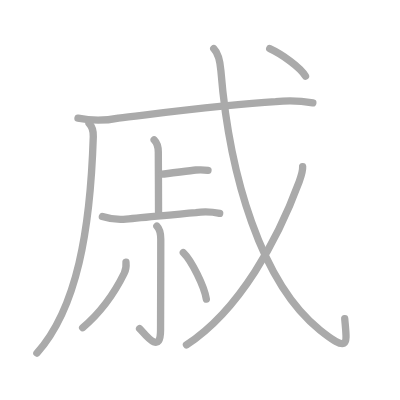
t = 0.00 s
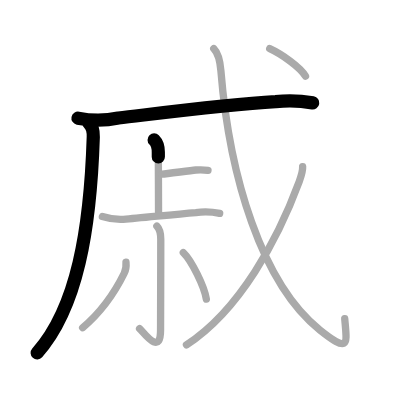
t = 2.25 s
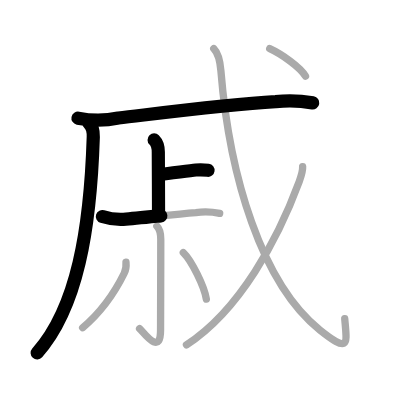
t = 4.50 s
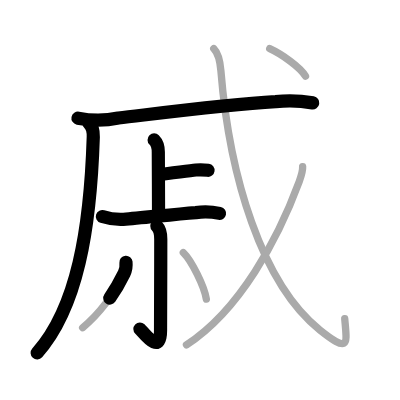
t = 6.50 s
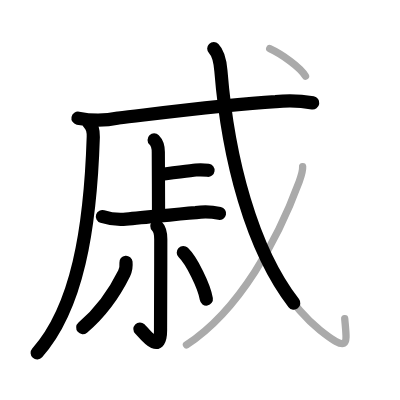
t = 8.75 s
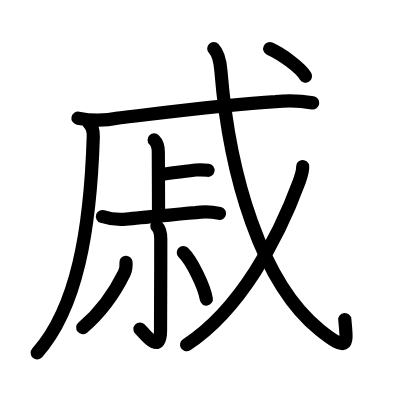
t = 11.00 s

The animated SVG that drew these frames (rendered in a browser with its animation timeline set to each time). Animation: 11 SMIL elements (animate=11); one cycle of 11.00 s.

<?xml version="1.0" standalone="no"?>
<!DOCTYPE svg PUBLIC "-//W3C//DTD SVG 1.1//EN"   "http://www.w3.org/Graphics/SVG/1.1/DTD/svg11.dtd">
<svg width="400px" height="400px"  version="1.1" xmlns="http://www.w3.org/2000/svg">
  <defs>
    <marker id="Triangle" viewBox="0 0 10 10" refX="0" refY="5" markerUnits="strokeWidth" markerWidth="3" style="stroke-opacity:0%;fill:#aaaaaa;" markerHeight="2" orient="auto">
      <path d="M 0 0 L 10 5 L 0 10 z" />
    </marker>
    
    <marker id="Arrow" viewBox="0 0 10 10" refX="5" refY="5" markerUnits="strokeWidth" markerWidth="1.8" style="stroke-opacity:0%;fill:#770000;" markerHeight="2" orient="auto">
      <path d="M 0 4 L 6 4 L 4 1 L 10 5 L 4 9 L 6 6 L 0 6 z" />
        <circle cx="5" cy="5" r="5" />
      </marker>
    
    <marker id="TriangleRed" viewBox="0 0 10 10" refX="0" refY="5" markerUnits="strokeWidth" markerWidth="3" style="stroke-opacity:0%;fill:#CC0000;" markerHeight="2" orient="auto">
      <path d="M 0 0 L 10 5 L 0 10 z" />
    </marker>
    
    <marker id="ArrowRed" viewBox="0 0 10 10" refX="5" refY="5" markerUnits="strokeWidth" markerWidth="1.8" style="stroke-opacity:0%;fill:#CC0000;" markerHeight="2" orient="auto">
      <path d="M 0 4 L 6 4 L 4 1 L 10 5 L 4 9 L 6 6 L 0 6 z" />
        <circle cx="5" cy="5" r="5" />
      </marker>
    
  </defs>
  
  <path style="fill:#ffffff; fill-opacity:100%; fill-rule:evenodd; stroke-width:0;" d="M 0 0 L 400px 0 L 400px 400px L 0 400px L 0 0" />

  <g transform="scale(3.6697247706422 3.6697247706422)">
<path style="fill:none; fill-opacity:0%; fill-rule:evenodd; stroke:#aaaaaa; stroke-opacity:100%; stroke-width: 1.5pt; stroke-linejoin:round; stroke-linecap:round;" d="M24.26 33.64c0.86 0.86 1.2 2.23 1.16 3.61C24.62 62.62 21 84 10.06 96.22"></path>
<path style="fill:none; fill-opacity:0%; fill-rule:evenodd; stroke:#aaaaaa; stroke-opacity:100%; stroke-width: 1.5pt; stroke-linejoin:round; stroke-linecap:round;" d="M21.25 32.2c3.68 0.73 7.35 0.73 11.02-0.03c10.93-1.27 29.19-3.67 42.86-4.46c3.38-0.36 6.76-0.25 10.12 0.33"></path>
<path style="fill:none; fill-opacity:0%; fill-rule:evenodd; stroke:#aaaaaa; stroke-opacity:100%; stroke-width: 1.5pt; stroke-linejoin:round; stroke-linecap:round;" d="M42 38.13c0.94 0.94 1.14 2.37 1.14 3.31c0 0.6 0.06 12.31 0.06 16.32"></path>
<path style="fill:none; fill-opacity:0%; fill-rule:evenodd; stroke:#aaaaaa; stroke-opacity:100%; stroke-width: 1.5pt; stroke-linejoin:round; stroke-linecap:round;" d="M44.16 47.45c1.42-0.1 7.27-0.93 9.21-1.12c1.1-0.1 2.2-0.07 3.31 0.08"></path>
<path style="fill:none; fill-opacity:0%; fill-rule:evenodd; stroke:#aaaaaa; stroke-opacity:100%; stroke-width: 1.5pt; stroke-linejoin:round; stroke-linecap:round;" d="M27.9 59c1.86 0.6 3.77 0.86 5.73 0.76c4.96-0.34 13-1.31 19.75-1.83c2.17-0.3 4.33-0.23 6.48 0.22"></path>
<path style="fill:none; fill-opacity:0%; fill-rule:evenodd; stroke:#aaaaaa; stroke-opacity:100%; stroke-width: 1.5pt; stroke-linejoin:round; stroke-linecap:round;" d="M42.75 61.62c0.81 0.82 1.06 2.26 1.06 3.56c0 9.4-0.06 21.62-0.06 24.82c0 7.26-4.75 0.37-5.72-0.44"></path>
<path style="fill:none; fill-opacity:0%; fill-rule:evenodd; stroke:#aaaaaa; stroke-opacity:100%; stroke-width: 1.5pt; stroke-linejoin:round; stroke-linecap:round;" d="M34.33 71.46c0.1 1.04-0.02 2.06-0.48 3C31.62 79 28.5 84.25 22.52 89.3"></path>
<path style="fill:none; fill-opacity:0%; fill-rule:evenodd; stroke:#aaaaaa; stroke-opacity:100%; stroke-width: 1.5pt; stroke-linejoin:round; stroke-linecap:round;" d="M49.95 68.83c2.3 2.23 5.71 9.19 6.28 12.66"></path>
<path style="fill:none; fill-opacity:0%; fill-rule:evenodd; stroke:#aaaaaa; stroke-opacity:100%; stroke-width: 1.5pt; stroke-linejoin:round; stroke-linecap:round;" d="M58.25 13.25c1.12 1.12 1.7 3 1.95 6.09c2.3 28.53 11.05 57.91 26.99 70.62c8.22 6.56 7.32 3.66 6.75-3.11"></path>
<path style="fill:none; fill-opacity:0%; fill-rule:evenodd; stroke:#aaaaaa; stroke-opacity:100%; stroke-width: 1.5pt; stroke-linejoin:round; stroke-linecap:round;" d="M82.47 45.39c0.09 1.13-0.35 2.48-0.92 4.04c-5.8 15.69-16.17 35.06-30.74 44.53"></path>
<path style="fill:none; fill-opacity:0%; fill-rule:evenodd; stroke:#aaaaaa; stroke-opacity:100%; stroke-width: 1.5pt; stroke-linejoin:round; stroke-linecap:round;" d="M73.5 13.25c3.18 1.45 8.27 5.01 9.75 7.5"></path>

<path style="fill:none; fill-opacity:0%; fill-rule:evenodd; stroke:#000000; stroke-opacity:100%; stroke-width: 2.7pt; stroke-linejoin:round; stroke-linecap:round;" d="M24.26 33.64c0.86 0.86 1.2 2.23 1.16 3.61C24.62 62.62 21 84 10.06 96.22" pathLength="100" stroke-dashoffset="100" stroke-dasharray="100 105"><animate id="dashAnim1" attributeName="stroke-dashoffset" from="100" to="0" dur="1s" calcMode="linear" fill="freeze"/></path>
<path style="fill:none; fill-opacity:0%; fill-rule:evenodd; stroke:#000000; stroke-opacity:100%; stroke-width: 2.7pt; stroke-linejoin:round; stroke-linecap:round;" d="M21.25 32.2c3.68 0.73 7.35 0.73 11.02-0.03c10.93-1.27 29.19-3.67 42.86-4.46c3.38-0.36 6.76-0.25 10.12 0.33" pathLength="100" stroke-dashoffset="100" stroke-dasharray="100 105"><animate id="dashAnim2" attributeName="stroke-dashoffset" from="100" to="0" dur="1s" calcMode="linear" begin="dashAnim1.end" fill="freeze"/></path>
<path style="fill:none; fill-opacity:0%; fill-rule:evenodd; stroke:#000000; stroke-opacity:100%; stroke-width: 2.7pt; stroke-linejoin:round; stroke-linecap:round;" d="M42 38.13c0.94 0.94 1.14 2.37 1.14 3.31c0 0.6 0.06 12.31 0.06 16.32" pathLength="100" stroke-dashoffset="100" stroke-dasharray="100 105"><animate id="dashAnim3" attributeName="stroke-dashoffset" from="100" to="0" dur="1s" calcMode="linear" begin="dashAnim2.end" fill="freeze"/></path>
<path style="fill:none; fill-opacity:0%; fill-rule:evenodd; stroke:#000000; stroke-opacity:100%; stroke-width: 2.7pt; stroke-linejoin:round; stroke-linecap:round;" d="M44.16 47.45c1.42-0.1 7.27-0.93 9.21-1.12c1.1-0.1 2.2-0.07 3.31 0.08" pathLength="100" stroke-dashoffset="100" stroke-dasharray="100 105"><animate id="dashAnim4" attributeName="stroke-dashoffset" from="100" to="0" dur="1s" calcMode="linear" begin="dashAnim3.end" fill="freeze"/></path>
<path style="fill:none; fill-opacity:0%; fill-rule:evenodd; stroke:#000000; stroke-opacity:100%; stroke-width: 2.7pt; stroke-linejoin:round; stroke-linecap:round;" d="M27.9 59c1.86 0.6 3.77 0.86 5.73 0.76c4.96-0.34 13-1.31 19.75-1.83c2.17-0.3 4.33-0.23 6.48 0.22" pathLength="100" stroke-dashoffset="100" stroke-dasharray="100 105"><animate id="dashAnim5" attributeName="stroke-dashoffset" from="100" to="0" dur="1s" calcMode="linear" begin="dashAnim4.end" fill="freeze"/></path>
<path style="fill:none; fill-opacity:0%; fill-rule:evenodd; stroke:#000000; stroke-opacity:100%; stroke-width: 2.7pt; stroke-linejoin:round; stroke-linecap:round;" d="M42.75 61.62c0.81 0.82 1.06 2.26 1.06 3.56c0 9.4-0.06 21.62-0.06 24.82c0 7.26-4.75 0.37-5.72-0.44" pathLength="100" stroke-dashoffset="100" stroke-dasharray="100 105"><animate id="dashAnim6" attributeName="stroke-dashoffset" from="100" to="0" dur="1s" calcMode="linear" begin="dashAnim5.end" fill="freeze"/></path>
<path style="fill:none; fill-opacity:0%; fill-rule:evenodd; stroke:#000000; stroke-opacity:100%; stroke-width: 2.7pt; stroke-linejoin:round; stroke-linecap:round;" d="M34.33 71.46c0.1 1.04-0.02 2.06-0.48 3C31.62 79 28.5 84.25 22.52 89.3" pathLength="100" stroke-dashoffset="100" stroke-dasharray="100 105"><animate id="dashAnim7" attributeName="stroke-dashoffset" from="100" to="0" dur="1s" calcMode="linear" begin="dashAnim6.end" fill="freeze"/></path>
<path style="fill:none; fill-opacity:0%; fill-rule:evenodd; stroke:#000000; stroke-opacity:100%; stroke-width: 2.7pt; stroke-linejoin:round; stroke-linecap:round;" d="M49.95 68.83c2.3 2.23 5.71 9.19 6.28 12.66" pathLength="100" stroke-dashoffset="100" stroke-dasharray="100 105"><animate id="dashAnim8" attributeName="stroke-dashoffset" from="100" to="0" dur="1s" calcMode="linear" begin="dashAnim7.end" fill="freeze"/></path>
<path style="fill:none; fill-opacity:0%; fill-rule:evenodd; stroke:#000000; stroke-opacity:100%; stroke-width: 2.7pt; stroke-linejoin:round; stroke-linecap:round;" d="M58.25 13.25c1.12 1.12 1.7 3 1.95 6.09c2.3 28.53 11.05 57.91 26.99 70.62c8.22 6.56 7.32 3.66 6.75-3.11" pathLength="100" stroke-dashoffset="100" stroke-dasharray="100 105"><animate id="dashAnim9" attributeName="stroke-dashoffset" from="100" to="0" dur="1s" calcMode="linear" begin="dashAnim8.end" fill="freeze"/></path>
<path style="fill:none; fill-opacity:0%; fill-rule:evenodd; stroke:#000000; stroke-opacity:100%; stroke-width: 2.7pt; stroke-linejoin:round; stroke-linecap:round;" d="M82.47 45.39c0.09 1.13-0.35 2.48-0.92 4.04c-5.8 15.69-16.17 35.06-30.74 44.53" pathLength="100" stroke-dashoffset="100" stroke-dasharray="100 105"><animate id="dashAnim10" attributeName="stroke-dashoffset" from="100" to="0" dur="1s" calcMode="linear" begin="dashAnim9.end" fill="freeze"/></path>
<path style="fill:none; fill-opacity:0%; fill-rule:evenodd; stroke:#000000; stroke-opacity:100%; stroke-width: 2.7pt; stroke-linejoin:round; stroke-linecap:round;" d="M73.5 13.25c3.18 1.45 8.27 5.01 9.75 7.5" pathLength="100" stroke-dashoffset="100" stroke-dasharray="100 105"><animate id="dashAnim11" attributeName="stroke-dashoffset" from="100" to="0" dur="1s" calcMode="linear" begin="dashAnim10.end" fill="freeze"/></path>

</g>

</svg>  
          
